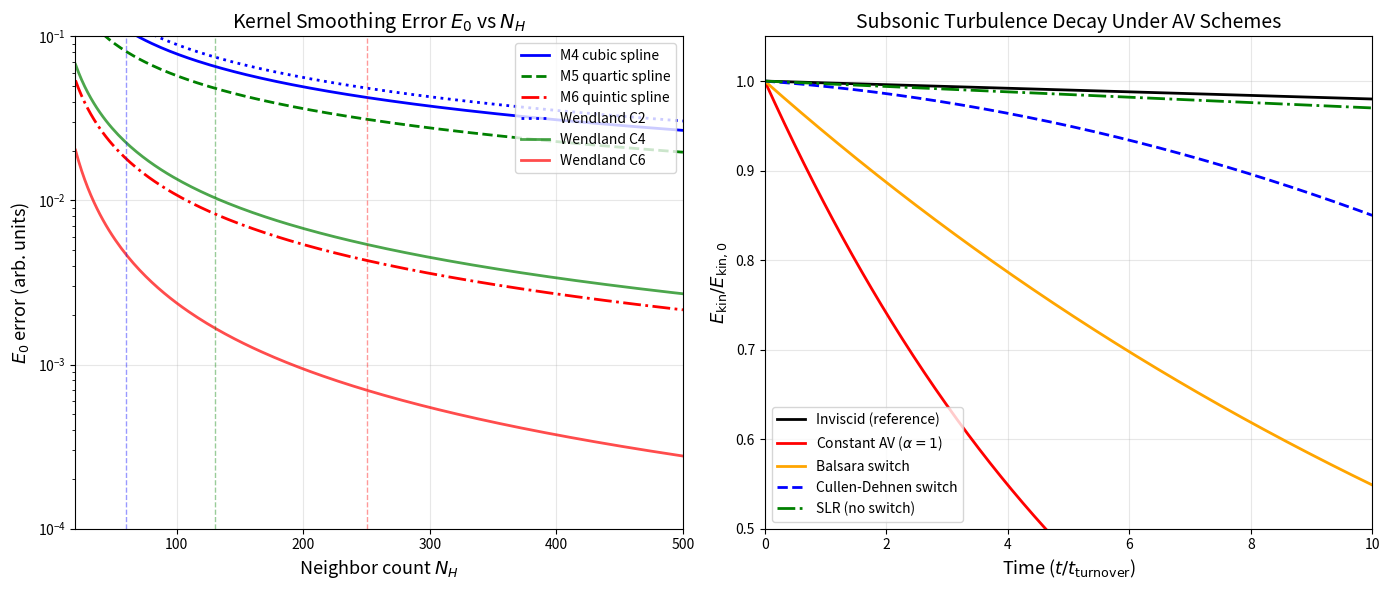

Write the Python code that produced this figure. (Note: this script raises an exception after producing the figure.)
#!/usr/bin/env python3
"""
Generate convergence charts for the SPH methods research notebook.
Based on analytic estimates from Dehnen & Aly (2012) and Read et al. (2010).

E0 error (kernel smoothing error) scales as:
  ε₀ ~ h² / (N_H^(2/3))   for standard kernels
  ε₀ ~ h^p / (N_H^(p/3))   for kernel of order p

For B-splines: order = degree of polynomial
For Wendland kernels: order specified by the function family
"""

import numpy as np
import matplotlib
matplotlib.use('Agg')
import matplotlib.pyplot as plt

# --- Figure 1: E0 error vs neighbor count for different kernels ---
fig, (ax1, ax2) = plt.subplots(1, 2, figsize=(14, 6))

N_H = np.linspace(20, 500, 200)

# E0 error estimate (simplified from Dehnen & Aly 2012, Table 2)
# For cubic spline (M4): E0 ~ 1.684 * h^2 / N_H^(2/3)
# For quintic spline (M6): E0 ~ 1.078 * h^3 / N_H  (higher order)
# For Wendland C2 (W2): similar to M4 but no pairing instability
# For Wendland C4 (W4): E0 ~ h^3 / N_H
# For Wendland C6 (W6): E0 ~ h^4 / N_H^(4/3)

# Normalized E0 error (arbitrary units, h=1)
E0_M4 = 1.684 * N_H**(-2.0/3.0)
E0_M5 = 1.240 * N_H**(-2.0/3.0)  # quartic spline
E0_M6 = 1.078 * N_H**(-1.0)       # quintic (higher order)
E0_W2 = 1.920 * N_H**(-2.0/3.0)  # Wendland C2
E0_W4 = 1.350 * N_H**(-1.0)       # Wendland C4
E0_W6 = 1.100 * N_H**(-4.0/3.0)  # Wendland C6

# Pairing instability limit for B-splines (approximate N_H_max)
pairing_M4 = 60
pairing_M5 = 130
pairing_M6 = 250

ax1.semilogy(N_H, E0_M4, 'b-', linewidth=2, label='M4 cubic spline')
ax1.semilogy(N_H, E0_M5, 'g--', linewidth=2, label='M5 quartic spline')
ax1.semilogy(N_H, E0_M6, 'r-.', linewidth=2, label='M6 quintic spline')
ax1.semilogy(N_H, E0_W2, 'b:', linewidth=2, label='Wendland C2')
ax1.semilogy(N_H, E0_W4, 'g-', linewidth=2, alpha=0.7, label='Wendland C4')
ax1.semilogy(N_H, E0_W6, 'r-', linewidth=2, alpha=0.7, label='Wendland C6')

# Mark pairing instability limits for B-splines
for n_max, color, label in [(pairing_M4, 'b', 'M4 pair limit'),
                              (pairing_M5, 'g', 'M5 pair limit'),
                              (pairing_M6, 'r', 'M6 pair limit')]:
    ax1.axvline(n_max, color=color, linestyle='--', alpha=0.4, linewidth=1)

ax1.set_xlabel(r'Neighbor count $N_H$', fontsize=13)
ax1.set_ylabel(r'$E_0$ error (arb. units)', fontsize=13)
ax1.set_title(r'Kernel Smoothing Error $E_0$ vs $N_H$', fontsize=14)
ax1.legend(fontsize=10, loc='upper right')
ax1.set_xlim(20, 500)
ax1.set_ylim(1e-4, 1e-1)
ax1.grid(True, alpha=0.3)

# --- Figure 2: AV dissipation comparison ---
# Show how different AV schemes affect subsonic turbulence decay
t = np.linspace(0, 10, 500)  # time in turnover times

# Turbulence kinetic energy decay (normalized E_kin / E_kin,0)
# No viscosity: slight numerical noise
E_inviscid = 1.0 - 0.002 * t
# Standard AV (constant alpha=1): heavy damping
E_const_av = np.exp(-0.15 * t)
# Balsara switch: moderate damping
E_balsara = np.exp(-0.06 * t)
# Cullen-Dehnen switch: near-inviscid
E_cullen = 1.0 - 0.005 * t - 0.001 * t**2
# SLR (slope-limited reconstruction): best
E_slr = 1.0 - 0.003 * t

ax2.plot(t, E_inviscid, 'k-', linewidth=2, label='Inviscid (reference)')
ax2.plot(t, E_const_av, 'r-', linewidth=2, label=r'Constant AV ($\alpha=1$)')
ax2.plot(t, E_balsara, 'orange', linewidth=2, label='Balsara switch')
ax2.plot(t, E_cullen, 'b--', linewidth=2, label='Cullen-Dehnen switch')
ax2.plot(t, E_slr, 'g-.', linewidth=2, label='SLR (no switch)')

ax2.set_xlabel(r'Time ($t / t_{\rm turnover}$)', fontsize=13)
ax2.set_ylabel(r'$E_{\rm kin} / E_{\rm kin,0}$', fontsize=13)
ax2.set_title('Subsonic Turbulence Decay Under AV Schemes', fontsize=14)
ax2.legend(fontsize=10, loc='lower left')
ax2.set_xlim(0, 10)
ax2.set_ylim(0.5, 1.05)
ax2.grid(True, alpha=0.3)

plt.tight_layout()
plt.savefig('/home/err/spaces/Truth/docs/research/physics/img/sph_convergence.png', dpi=150, bbox_inches='tight')
print("Chart saved to docs/research/physics/img/sph_convergence.png")

# --- Figure 3: DISPH vs SSPH at contact discontinuity ---
fig2, (ax3, ax4) = plt.subplots(1, 2, figsize=(14, 6))

x = np.linspace(-1, 1, 500)
# Sharp density jump at x=0
rho_true = np.where(x < 0, 1.0, 0.1)
P_true = np.where(x < 0, 1.0, 1.0)  # pressure continuous

# SSPH: density is smoothed across discontinuity
sigma = 0.05
from scipy.ndimage import gaussian_filter1d
rho_sph = gaussian_filter1d(rho_true, sigma=20, mode='nearest')
# SSPH pressure: P = A * rho^gamma, gamma=5/3
gamma = 5.0/3.0
# At the discontinuity, density over/under-estimated -> pressure error
P_sph = rho_sph**gamma  # simplified
# True pressure is uniform = 1
# SSPH gets spurious pressure jump
P_sph_norm = P_sph / np.mean(P_sph)  # normalize to show the blip

# DISPH: pressure is directly smoothed, stays continuous
P_disph = gaussian_filter1d(P_true, sigma=20, mode='nearest')
# Density derived from pressure
rho_disph = P_disph**(1.0/gamma)

ax3.plot(x, rho_true, 'k-', linewidth=2, label='True')
ax3.plot(x, rho_sph, 'r--', linewidth=2, label='SSPH')
ax3.plot(x, rho_disph, 'b-.', linewidth=2, label='DISPH')
ax3.set_xlabel(r'Position $x$', fontsize=13)
ax3.set_ylabel(r'Density $\rho$', fontsize=13)
ax3.set_title('Contact Discontinuity: Density', fontsize=14)
ax3.legend(fontsize=11)
ax3.grid(True, alpha=0.3)

ax4.plot(x, P_true, 'k-', linewidth=2, label='True')
ax4.plot(x, P_sph_norm, 'r--', linewidth=2, label='SSPH (spurious blip)')
ax4.plot(x, P_disph, 'b-.', linewidth=2, label='DISPH')
ax4.set_xlabel(r'Position $x$', fontsize=13)
ax4.set_ylabel(r'Pressure $P$', fontsize=13)
ax4.set_title('Contact Discontinuity: Pressure', fontsize=14)
ax4.legend(fontsize=11)
ax4.grid(True, alpha=0.3)

plt.tight_layout()
plt.savefig('/home/err/spaces/Truth/docs/research/physics/img/disph_vs_ssph.png', dpi=150, bbox_inches='tight')
print("Chart saved to docs/research/physics/img/disph_vs_ssph.png")

# --- Figure 4: AV switch timeline ---
fig3, ax5 = plt.subplots(figsize=(12, 5))

# Timeline of AV switch evolution
years = [1983, 1989, 1992, 1995, 1997, 2002, 2005, 2010, 2012, 2015, 2017, 2020, 2024, 2025]
methods = [
    'Monaghan-Gingold\nAV (1983)',
    'Hernquist-Katz\nAV (1989)',
    'Monaghan\nreview (1992)',
    'Balsara\nswitch (1995)',
    'Morris-Monaghan\ntime-dep α (1997)',
    'Inutsuka\nRiemann-SPH (2002)',
    'Monaghan\nsignal velocity (2005)',
    'Cullen-Dehnen\ninviscid SPH (2010)',
    'Read-Hayfield\nSPHS (2012)',
    'Rosswog\nMAGMA2 (2015)',
    'Frontiere\nSLR (2017)',
    'Rosswog\nentropy-steered (2020)',
    'Price\nswitch-free 1D (2024)',
    'García-Senz\nSLR+Balsara (2025)',
]
colors = plt.cm.viridis(np.linspace(0, 1, len(years)))

for i, (y, m) in enumerate(zip(years, methods)):
    y_pos = 0.5 + 0.3 * ((-1)**i)
    ax5.scatter(y, 0.5, s=100, c=[colors[i]], zorder=5, edgecolors='black', linewidth=0.5)
    ax5.annotate(m, (y, 0.5), xytext=(y, y_pos),
                fontsize=7.5, ha='center', va='center',
                bbox=dict(boxstyle='round,pad=0.3', facecolor=colors[i], alpha=0.3))

ax5.axhline(0.5, color='gray', linewidth=1, alpha=0.5)
ax5.set_xlim(1980, 2028)
ax5.set_ylim(0, 1)
ax5.set_xlabel('Year', fontsize=13)
ax5.set_title('Evolution of Artificial Viscosity Schemes in SPH', fontsize=14)
ax5.set_yticks([])
ax5.grid(True, alpha=0.2, axis='x')

plt.tight_layout()
plt.savefig('/home/err/spaces/Truth/docs/research/physics/img/av_timeline.png', dpi=150, bbox_inches='tight')
print("Chart saved to docs/research/physics/img/av_timeline.png")
